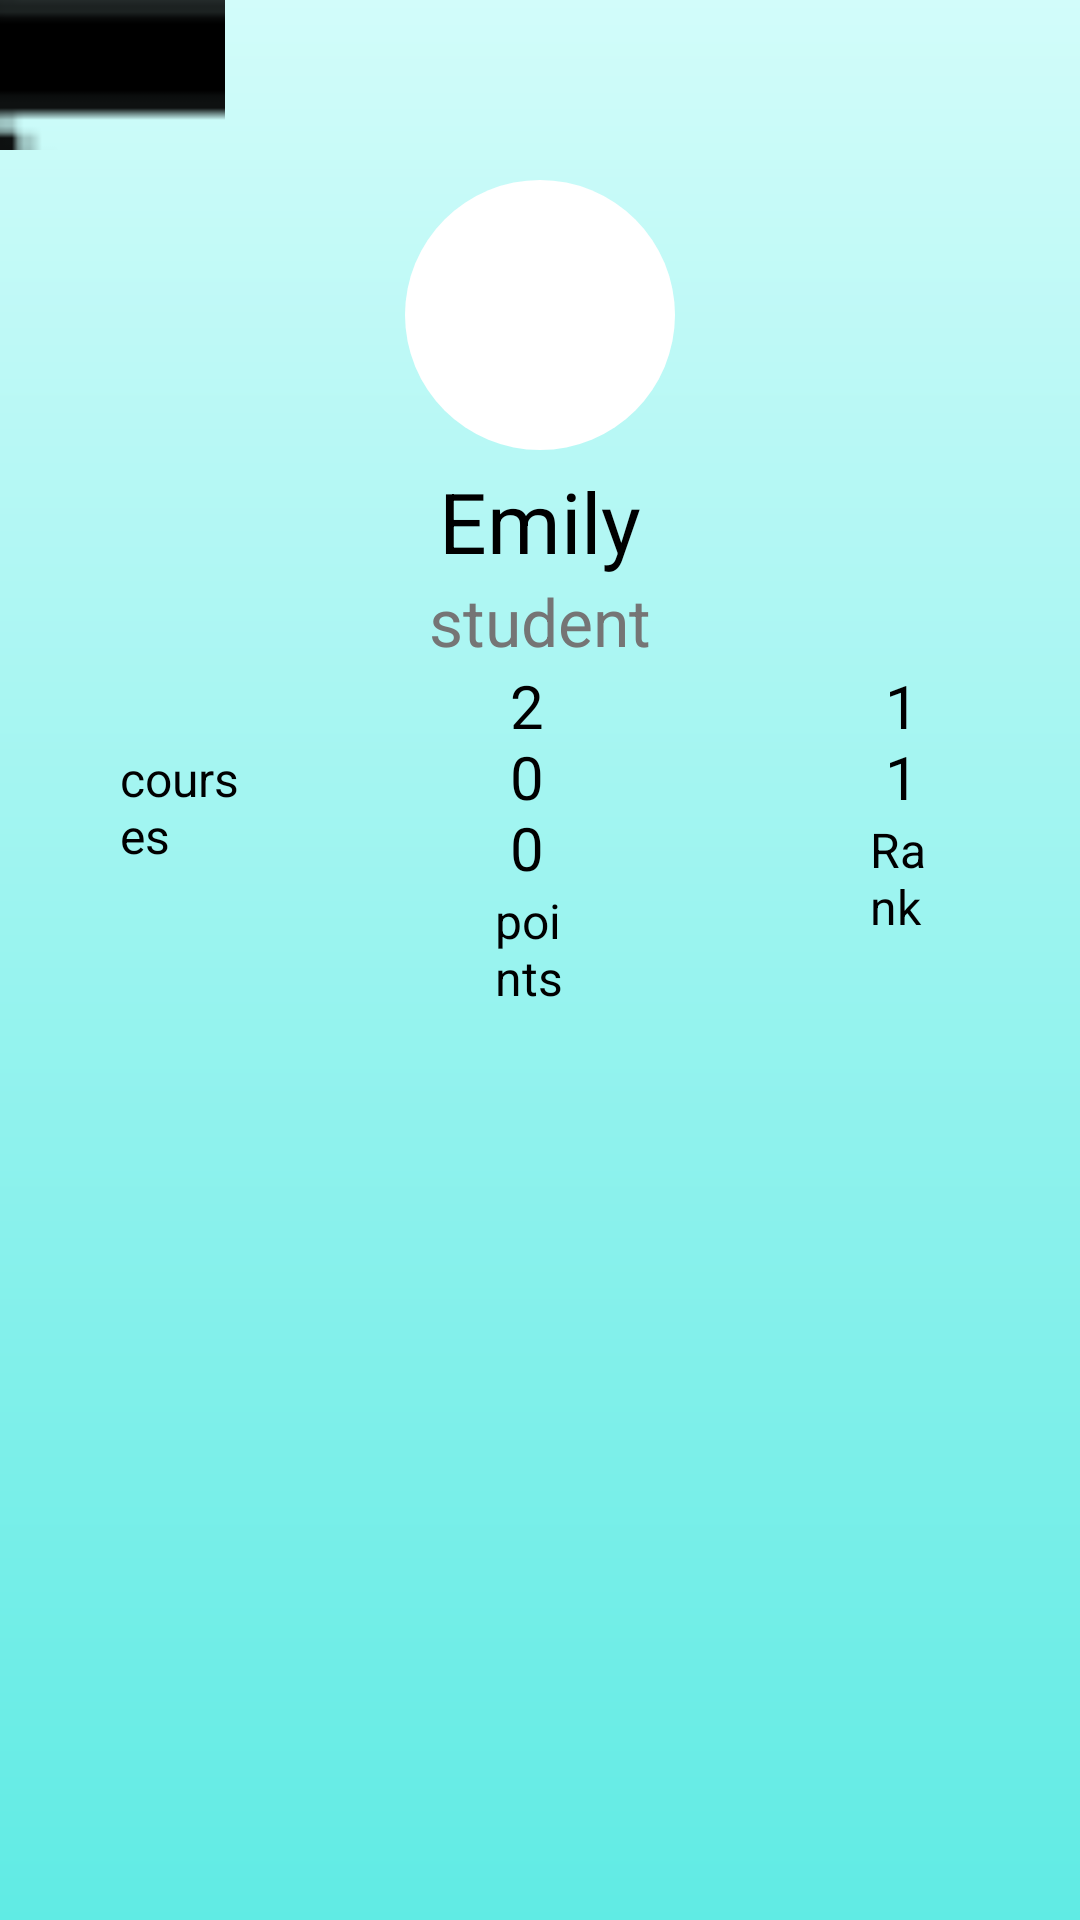

Reconstruct the res/layout file that produces this screen, plus the resources it refers to.
<!-- AndroidManifest.xml: application theme AppTheme -->
<!-- res/layout/activity_profile.xml -->
<?xml version="1.0" encoding="utf-8"?>
<androidx.constraintlayout.widget.ConstraintLayout xmlns:android="http://schemas.android.com/apk/res/android"
    xmlns:app="http://schemas.android.com/apk/res-auto"
    android:layout_width="match_parent"
    android:layout_height="match_parent"
    android:background="@drawable/bluebackground">

    <LinearLayout
        android:id="@+id/layout11"
        android:layout_width="match_parent"
        android:layout_height="wrap_content"
        android:gravity="center_horizontal"
        android:orientation="vertical"
        app:layout_constraintEnd_toEndOf="parent"
        app:layout_constraintStart_toStartOf="parent"
        app:layout_constraintTop_toTopOf="parent">
        <LinearLayout
            android:layout_width="match_parent"
            android:layout_height="wrap_content"
            android:orientation="horizontal">
            <ImageButton
                android:layout_marginRight="180dp"
                android:layout_width="50dp"
                android:layout_height="50dp"
                android:scaleX="2"
                android:scaleY="2"
                android:background="#00DDDDDD"
                android:src="@drawable/back" />
            <ImageButton
                android:layout_marginLeft="130dp"
                android:layout_width="50dp"
                android:layout_height="50dp"
                android:scaleX="2"
                android:scaleY="2"
                android:background="#00DDDDDD"
                android:src="@drawable/more" />
        </LinearLayout>

        <ImageView
            android:layout_width="90dp"
            android:layout_height="90dp"
            android:layout_marginTop="10dp"
            android:src="@drawable/whitebg"
           />

        <TextView
            android:layout_width="wrap_content"
            android:layout_height="wrap_content"
            android:layout_marginTop="5dp"
            android:text="Emily"
            android:textColor="#000000"
            android:textSize="28sp" />

        <TextView
            android:layout_width="wrap_content"
            android:layout_height="wrap_content"
            android:text="student"
            android:textColor="#757575"
            android:textSize="22sp" />
    </LinearLayout>
<LinearLayout
    android:layout_width="match_parent"
    android:layout_height="wrap_content"></LinearLayout>
    <TextView
        android:id="@+id/line1"
        android:layout_width="0dp"
        android:layout_height="wrap_content"
        android:paddingHorizontal="60dp"
        android:text="6"
        android:textSize="20sp"
        android:textColor="#000000"
        app:layout_constraintEnd_toStartOf="@+id/line2"
        app:layout_constraintHorizontal_chainStyle="packed"
        app:layout_constraintStart_toStartOf="parent"
        app:layout_constraintTop_toBottomOf="@id/layout11" />

    <TextView
        android:id="@+id/line2"
        android:layout_width="0dp"
        android:layout_height="wrap_content"
        android:text="200"
        android:textSize="20sp"
        android:textColor="#000000"
        android:paddingHorizontal="50dp"
        app:layout_constraintEnd_toStartOf="@id/line3"
        app:layout_constraintStart_toEndOf="@id/line1"
        app:layout_constraintTop_toBottomOf="@id/layout11" />

    <TextView
        android:id="@+id/line3"
        android:layout_width="0dp"
        android:layout_height="wrap_content"
        android:text="11"
        android:textColor="#000000"
        android:textSize="20sp"
        android:paddingHorizontal="55dp"
        app:layout_constraintEnd_toEndOf="parent"
        app:layout_constraintStart_toEndOf="@id/line2"
        app:layout_constraintTop_toBottomOf="@+id/layout11" />

    <TextView
        android:id="@+id/line4"
        android:layout_width="0dp"
        android:layout_height="wrap_content"
        app:layout_constraintStart_toStartOf="parent"
        android:text="courses"
        android:textColor="#000000"
        android:textSize="16sp"
        android:paddingHorizontal="40dp"
        app:layout_constraintEnd_toStartOf="@id/line5"
        app:layout_constraintTop_toBottomOf="@id/line1"/>

    <TextView
        android:id="@+id/line5"
        android:layout_width="0dp"
        android:layout_height="wrap_content"
        android:textColor="#000000"
        android:text="points"
        android:textSize="16sp"
        android:paddingHorizontal="45dp"
        app:layout_constraintStart_toEndOf="@id/line4"
        app:layout_constraintEnd_toStartOf="@id/line6"
        app:layout_constraintTop_toBottomOf="@id/line2"
        />
    <TextView
        android:id="@+id/line6"
        android:layout_width="0dp"
        android:layout_height="wrap_content"
        android:textColor="#000000"
        android:text="Rank"
        android:textSize="16sp"
        android:paddingHorizontal="50dp"
        app:layout_constraintTop_toBottomOf="@id/line3"
        app:layout_constraintStart_toEndOf="@id/line5"
        app:layout_constraintEnd_toEndOf="parent"/>

    <androidx.recyclerview.widget.RecyclerView
        android:layout_marginTop="20dp"
        android:id="@+id/profileRecycler"
        android:layout_width="match_parent"
        android:layout_height="0dp"
        app:layout_constraintBottom_toBottomOf="parent"
        app:layout_constraintEnd_toEndOf="parent"
        app:layout_constraintStart_toStartOf="parent"
        app:layout_constraintTop_toBottomOf="@+id/line5"
        app:layoutManager="androidx.recyclerview.widget.LinearLayoutManager"
        />
</androidx.constraintlayout.widget.ConstraintLayout>
<!-- resources referenced by this layout -->
<resources>
  <!-- drawable back: png bitmap (drawable, 5835 bytes) -->
  <!-- drawable bluebackground (drawable) -->
  <?xml version="1.0" encoding="utf-8"?>
  <shape xmlns:android="http://schemas.android.com/apk/res/android"
      android:shape="rectangle">
      <gradient android:startColor="#d2fcfa"
          android:endColor="#60ebe4"
          android:angle="270"/>
  
  </shape>
  <!-- drawable whitebg (drawable) -->
  <?xml version="1.0" encoding="utf-8"?>
  <shape xmlns:android="http://schemas.android.com/apk/res/android"
      android:shape="rectangle"
      >
      <corners android:radius="60dp"/>
      <solid android:color="#ffffff"/>
  </shape>
  <style name="AppTheme" parent="Theme.AppCompat.Light.NoActionBar">
          
          <item name="colorPrimary">@color/colorPrimary</item>
          <item name="colorPrimaryDark">@color/colorPrimaryDark</item>
          <item name="colorAccent">@color/colorAccent</item>
      </style>
  <color name="colorPrimary">#6200EE</color>
  <color name="colorPrimaryDark">#03DAC5</color>
  <color name="colorAccent">#03DAC5</color>
</resources>
